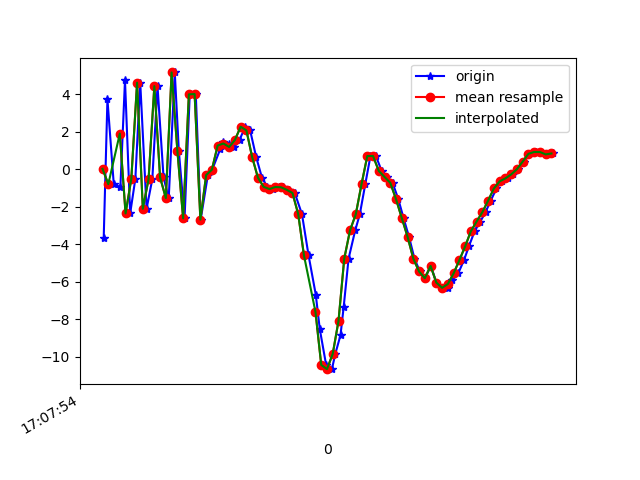

The table this chart was drawn from, first rows:
1618852074504, 1547770343948470, -3.6932545, -0.52220917, -4.2516713
1618852074517, 1547770363179240, 3.732, 1.592, -0.5128
1618852074539, 1547770382410010, -0.7994, 0.8655, 6.443
1618852074562, 1547770401640780, -0.9498, 0.6266, -7.348
1618852074578, 1547770420871550, 4.749, 1.963, 3.571
1618852074596, 1547770440102320, -2.362, 0.492, 4.65
1618852074614, 1547770459333090, -0.5152, 0.9684, -7.539
1618852074631, 1547770478563860, 4.617, 1.981, 4.61
1618852074653, 1547770497794630, -2.113, 0.7527, 4.656
1618852074673, 1547770517025400, -0.5254, 0.9856, -7.175
1618852074691, 1547770536256170, 4.431, 2.163, 2.76
1618852074712, 1547770555486940, -0.4411, 1.329, 6.546
1618852074730, 1547770574717710, -1.542, 1.491, -6.333
1618852074751, 1547770593948480, 5.164, 2.68, 1.08
1618852074765, 1547770613179250, 0.9964, 2.003, 7.882
1618852074785, 1547770632410020, -2.625, 1.448, -4.03
1618852074803, 1547770651640790, 3.993, 2.422, -3.232
1618852074824, 1547770670871560, 4.01, 2.378, 8.349
1618852074841, 1547770690102330, -2.692, 1.333, 1.012
1618852074866, 1547770709333100, -0.3148, 1.851, -5.052
1618852074881, 1547770728563870, -0.02661, 1.446, -1.458
1618852074909, 1547770747794640, 1.071, 2.03, 0.3509
1618852074919, 1547770767025410, 1.452, 2.217, -0.2793
1618852074939, 1547770786256180, 1.371, 2.537, -0.836
1618852074958, 1547770805486950, 1.185, 3.319, -1.65
1618852074976, 1547770824717720, 1.56, 4.51, -2.624
1618852074996, 1547770844065315, 2.266, 5.928, -3.61
1618852075013, 1547770863296085, 2.07, 5.667, -4.462
1618852075034, 1547770882526855, 0.639, 4.362, -5.171
1618852075054, 1547770901757625, -0.4533, 3.402, -5.538
1618852075073, 1547770920988395, -0.943, 3.054, -5.69
1618852075093, 1547770940219165, -1.06, 3.165, -5.677
1618852075113, 1547770959449935, -0.952, 3.305, -5.695
1618852075128, 1547770978680705, -0.9646, 3.086, -5.739
1618852075149, 1547770997911475, -1.099, 2.793, -5.731
1618852075168, 1547771017142245, -1.269, 2.961, -5.008
1618852075193, 1547771036373015, -2.399, 3.148, -3.47
1618852075216, 1547771055603785, -4.605, 1.853, -1.043
1618852075241, 1547771074834555, -6.696, -0.2281, 0.9677
1618852075255, 1547771094065325, -8.541, -1.646, 2.278
1618852075277, 1547771113296095, -10.45, -1.74, 4.151
1618852075297, 1547771132526865, -10.67, -3.893, 6.11
1618852075309, 1547771151757635, -9.853, -4.788, 7.25
1618852075327, 1547771170988405, -8.851, -4.548, 8.693
1618852075338, 1547771190219175, -7.348, -3.565, 11.02
1618852075355, 1547771209449945, -4.772, -1.894, 12.04
1618852075378, 1547771228680715, -3.267, -0.795, 12.1
1618852075394, 1547771247911485, -2.41, -1.056, 12.78
1618852075413, 1547771267142255, -0.8041, -1.723, 13.94
1618852075431, 1547771286373025, 0.7003, -2.096, 13.56
1618852075450, 1547771305603795, 0.7029, -2.543, 11.96
1618852075470, 1547771324834565, -0.09301, -3.209, 10.2
1618852075490, 1547771344065335, -0.4137, -3.884, 8.572
1618852075508, 1547771363296105, -0.7279, -4.114, 7.371
1618852075528, 1547771382526875, -1.606, -3.708, 6.033
1618852075546, 1547771401757645, -2.61, -3.078, 4.245
1618852075565, 1547771420988415, -3.607, -3.273, 2.865
1618852075584, 1547771440219185, -4.775, -4.234, 2.354
1618852075603, 1547771459449955, -5.46, -4.66, 1.786
1618852075620, 1547771478680725, -5.821, -3.939, 0.6812
1618852075641, 1547771497911495, -5.164, -2.888, 1.111
... 22 more rows
